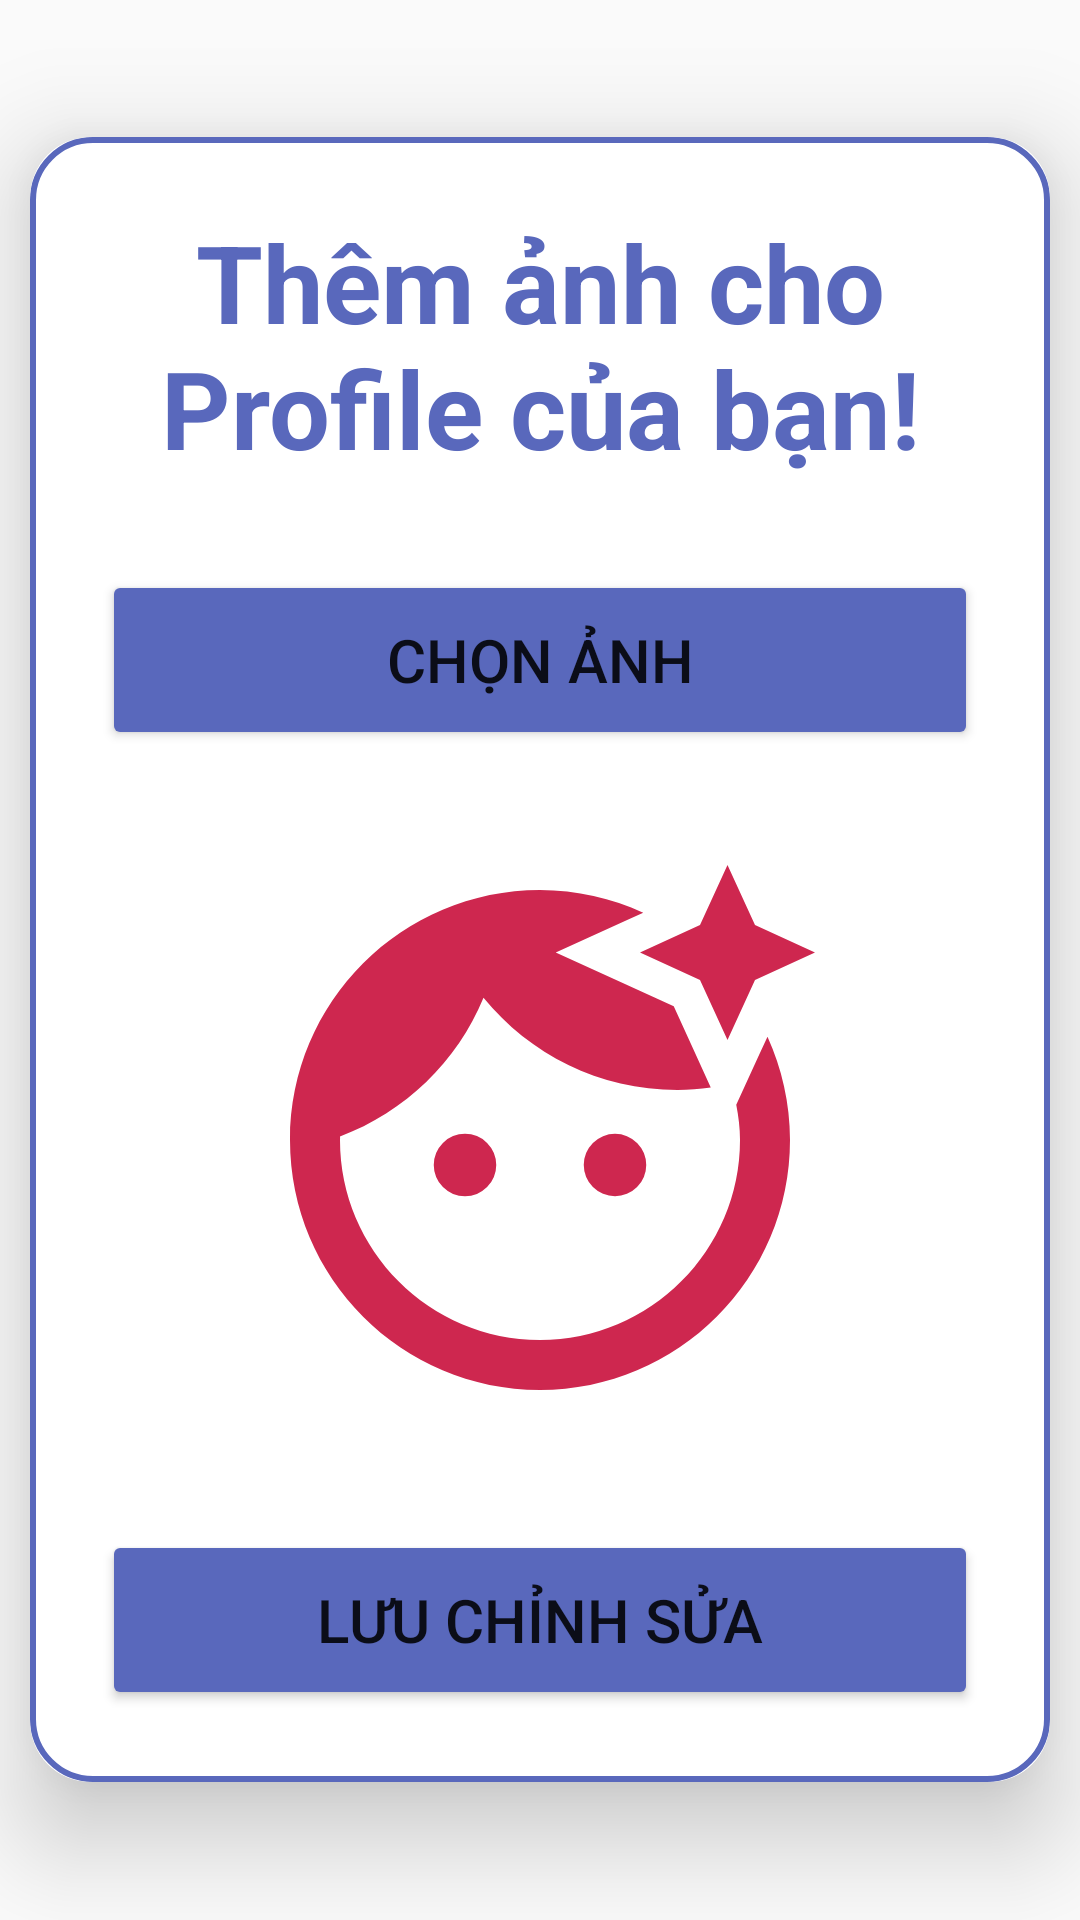

Layout XML and referenced resources for this Android screen:
<!-- AndroidManifest.xml: application theme Theme.AppCompat.Light.NoActionBar -->
<!-- res/layout/activity_upload_profile_picture.xml -->
<?xml version="1.0" encoding="utf-8"?>
<LinearLayout
    xmlns:android="http://schemas.android.com/apk/res/android"
    xmlns:app="http://schemas.android.com/apk/res-auto"
    xmlns:tools="http://schemas.android.com/tools"
    android:layout_width="match_parent"
    android:layout_height="match_parent"
    android:orientation="vertical"
    android:gravity="center"
    tools:context=".activity.UploadProfilePictureActivity">
    <androidx.cardview.widget.CardView
        android:layout_width="match_parent"
        android:layout_height="wrap_content"
        android:layout_margin="10dp"
        app:cardCornerRadius="20dp"
        app:cardElevation="20dp">
        <LinearLayout
            android:layout_width="match_parent"
            android:layout_height="wrap_content"
            android:orientation="vertical"
            android:layout_gravity="center_horizontal"
            android:padding="24dp"
            android:background="@drawable/white_background">
            <TextView
                android:layout_width="match_parent"
                android:layout_height="wrap_content"
                android:text="Thêm ảnh cho Profile của bạn!"
                android:textSize="36sp"
                android:textAlignment="center"
                android:textStyle="bold"
                android:textColor="@color/pupple"/>
            <Button
                android:layout_width="match_parent"
                android:layout_height="60dp"
                android:text="CHỌN ẢNH"
                android:id="@+id/btnUploadImg"
                android:textSize="20sp"
                android:layout_marginTop="30dp"
                android:backgroundTint="@color/pupple"
                app:cornerRadius = "20dp"/>
            <ImageView
                android:layout_width="match_parent"
                android:layout_height="200dp"
                android:layout_gravity="center"
                android:src="@drawable/baseline_face_retouching_natural_24"
                android:id="@+id/ImageUpload"
                android:layout_marginTop="30dp"
                />

            <Button
                android:layout_width="match_parent"
                android:layout_height="60dp"
                android:text="LƯU CHỈNH SỬA"
                android:id="@+id/btnSaveImgUpload"
                android:textSize="20sp"
                android:layout_marginTop="30dp"
                android:backgroundTint="@color/pupple"
                app:cornerRadius = "20dp"/>
        </LinearLayout>
    </androidx.cardview.widget.CardView>
    <ProgressBar
        android:layout_width="wrap_content"
        android:layout_height="wrap_content"
        android:id="@+id/uploadimg_progessBar"
        android:elevation="10dp"
        android:outlineAmbientShadowColor="@color/blue"
        android:outlineSpotShadowColor="@color/pupple"
        android:layout_gravity="center"
        android:visibility="gone"
        />
</LinearLayout>
<!-- resources referenced by this layout -->
<resources>
  <color name="blue">#19A1DF</color>
  <color name="pupple">#5968BC</color>
  <!-- drawable baseline_face_retouching_natural_24 (drawable) -->
  <vector android:height="24dp" android:tint="#CE274F"
      android:viewportHeight="24" android:viewportWidth="24"
      android:width="24dp" xmlns:android="http://schemas.android.com/apk/res/android">
      <path android:fillColor="@android:color/white" android:pathData="M9,13m-1.25,0a1.25,1.25 0,1 1,2.5 0a1.25,1.25 0,1 1,-2.5 0"/>
      <path android:fillColor="@android:color/white" android:pathData="M20.77,8.58l-0.92,2.01c0.09,0.46 0.15,0.93 0.15,1.41 0,4.41 -3.59,8 -8,8s-8,-3.59 -8,-8c0,-0.05 0.01,-0.1 0,-0.14 2.6,-0.98 4.69,-2.99 5.74,-5.55C11.58,8.56 14.37,10 17.5,10c0.45,0 0.89,-0.04 1.33,-0.1l-0.6,-1.32 -0.88,-1.93 -1.93,-0.88 -2.79,-1.27 2.79,-1.27 0.71,-0.32C14.87,2.33 13.47,2 12,2 6.48,2 2,6.48 2,12s4.48,10 10,10 10,-4.48 10,-10c0,-1.47 -0.33,-2.87 -0.9,-4.13l-0.33,0.71z"/>
      <path android:fillColor="@android:color/white" android:pathData="M15,13m-1.25,0a1.25,1.25 0,1 1,2.5 0a1.25,1.25 0,1 1,-2.5 0"/>
      <path android:fillColor="@android:color/white" android:pathData="M20.6,5.6L19.5,8l-1.1,-2.4L16,4.5l2.4,-1.1L19.5,1l1.1,2.4L23,4.5z"/>
  </vector>
  <!-- drawable white_background (drawable) -->
  <?xml version="1.0" encoding="utf-8"?>
  <selector
      xmlns:android="http://schemas.android.com/apk/res/android">
  
      <item>
        <shape
            android:shape="rectangle">
  
            <solid
                android:color="@color/white"
                />
  
            <corners
                android:radius="20dp"
                />
            <stroke
                android:width="2dp"
                android:color="@color/pupple"
                />
        </shape>
      </item>
  </selector>
  <color name="white">#FFFFFFFF</color>
</resources>
